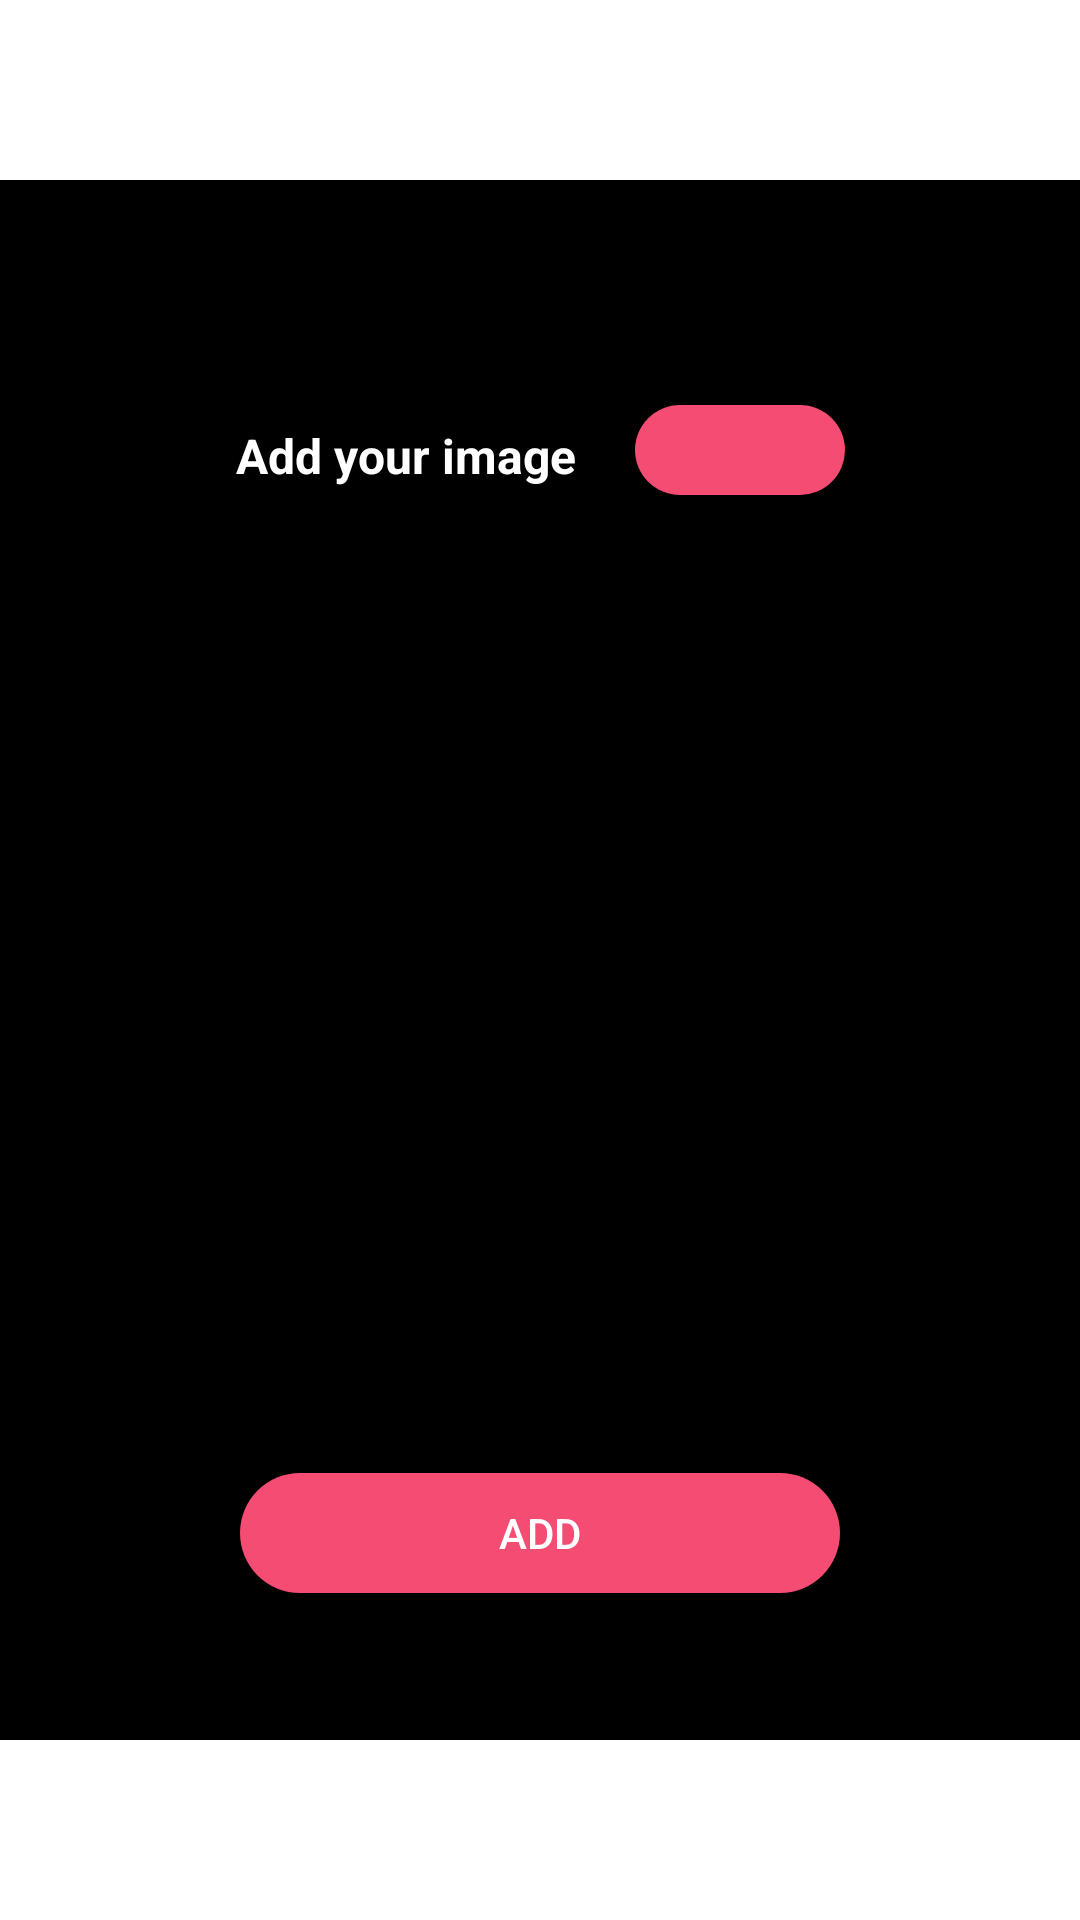

Write the Android layout XML for this screen, with the resource values it uses.
<!-- AndroidManifest.xml: application theme Theme.CourseWork2 -->
<!-- res/layout/fragment_access_camera_dialog.xml -->
<LinearLayout
    xmlns:android="http://schemas.android.com/apk/res/android"
    xmlns:tools="http://schemas.android.com/tools"
    tools:context=".AccessCameraDialog"
    android:layout_width="match_parent"
    android:layout_height="match_parent"
    android:orientation="vertical"
    android:gravity="center">
    <LinearLayout
    android:layout_width="match_parent"
    android:layout_height="520dp"
    android:orientation="vertical"
    android:gravity="center"
    android:background="@color/black">
    <LinearLayout
        android:layout_width="wrap_content"
        android:layout_height="wrap_content"
        android:layout_marginTop="16dp"
        android:orientation="horizontal"
        android:layout_gravity="center_horizontal">
        <TextView
            android:layout_width="wrap_content"
            android:layout_height="wrap_content"
            android:text="Add your image"
            android:textSize="16dp"
            android:layout_marginTop="16dp"
            android:textColor="@color/white"
            android:textAlignment="center"
            android:textStyle="bold"/>
        <ImageView
            android:id="@+id/extract_image"
            android:layout_width="70dp"
            android:layout_height="30dp"
            android:layout_marginTop="10dp"
            android:layout_marginStart="20dp"
            android:background="@drawable/button1"
            android:src="@drawable/ic_baseline_camera_alt_24"/>
    </LinearLayout>


    <ImageView
        android:id="@+id/view_img"
        android:layout_width="300dp"
        android:layout_height="300dp"
        android:layout_gravity="center_horizontal"
        android:layout_marginTop="16dp"
        android:background="@drawable/ic_baseline_image_24"></ImageView>
        <androidx.appcompat.widget.AppCompatButton
            android:id="@+id/add_image"
            android:layout_width="200dp"
            android:layout_height="40dp"
            android:layout_marginTop="10dp"
            android:text="Add"
            android:textColor="@color/white"
            android:layout_gravity="center_horizontal"
            android:background="@drawable/button1" />
</LinearLayout>
    </LinearLayout>
<!-- resources referenced by this layout -->
<resources>
  <!-- drawable button1 (drawable) -->
  <?xml version="1.0" encoding="utf-8"?>
  <shape xmlns:android="http://schemas.android.com/apk/res/android"
      android:shape="rectangle">
      <corners android:radius="50dp"></corners>
      <solid android:color="#F44C72"></solid>
  </shape>
  <style name="Theme.CourseWork2" parent="Theme.MaterialComponents.DayNight.DarkActionBar">
          
          <item name="colorPrimary">@color/purple_500</item>
          <item name="colorPrimaryVariant">@color/purple_700</item>
          <item name="colorOnPrimary">@color/white</item>
          
          <item name="colorSecondary">@color/teal_200</item>
          <item name="colorSecondaryVariant">@color/teal_700</item>
          <item name="colorOnSecondary">@color/black</item>
          
          <item name="android:statusBarColor">?attr/colorPrimaryVariant</item>
          
      </style>
  <!-- not gathered from this repository: default colours our renderer supplied (Android Studio template values) -->
  <color name="purple_500">#FF6200EE</color>
  <color name="purple_700">#FF3700B3</color>
  <color name="teal_200">#FF03DAC5</color>
  <color name="teal_700">#FF018786</color>
  <color name="black">#FF000000</color>
  <color name="white">#FFFFFFFF</color>
</resources>
